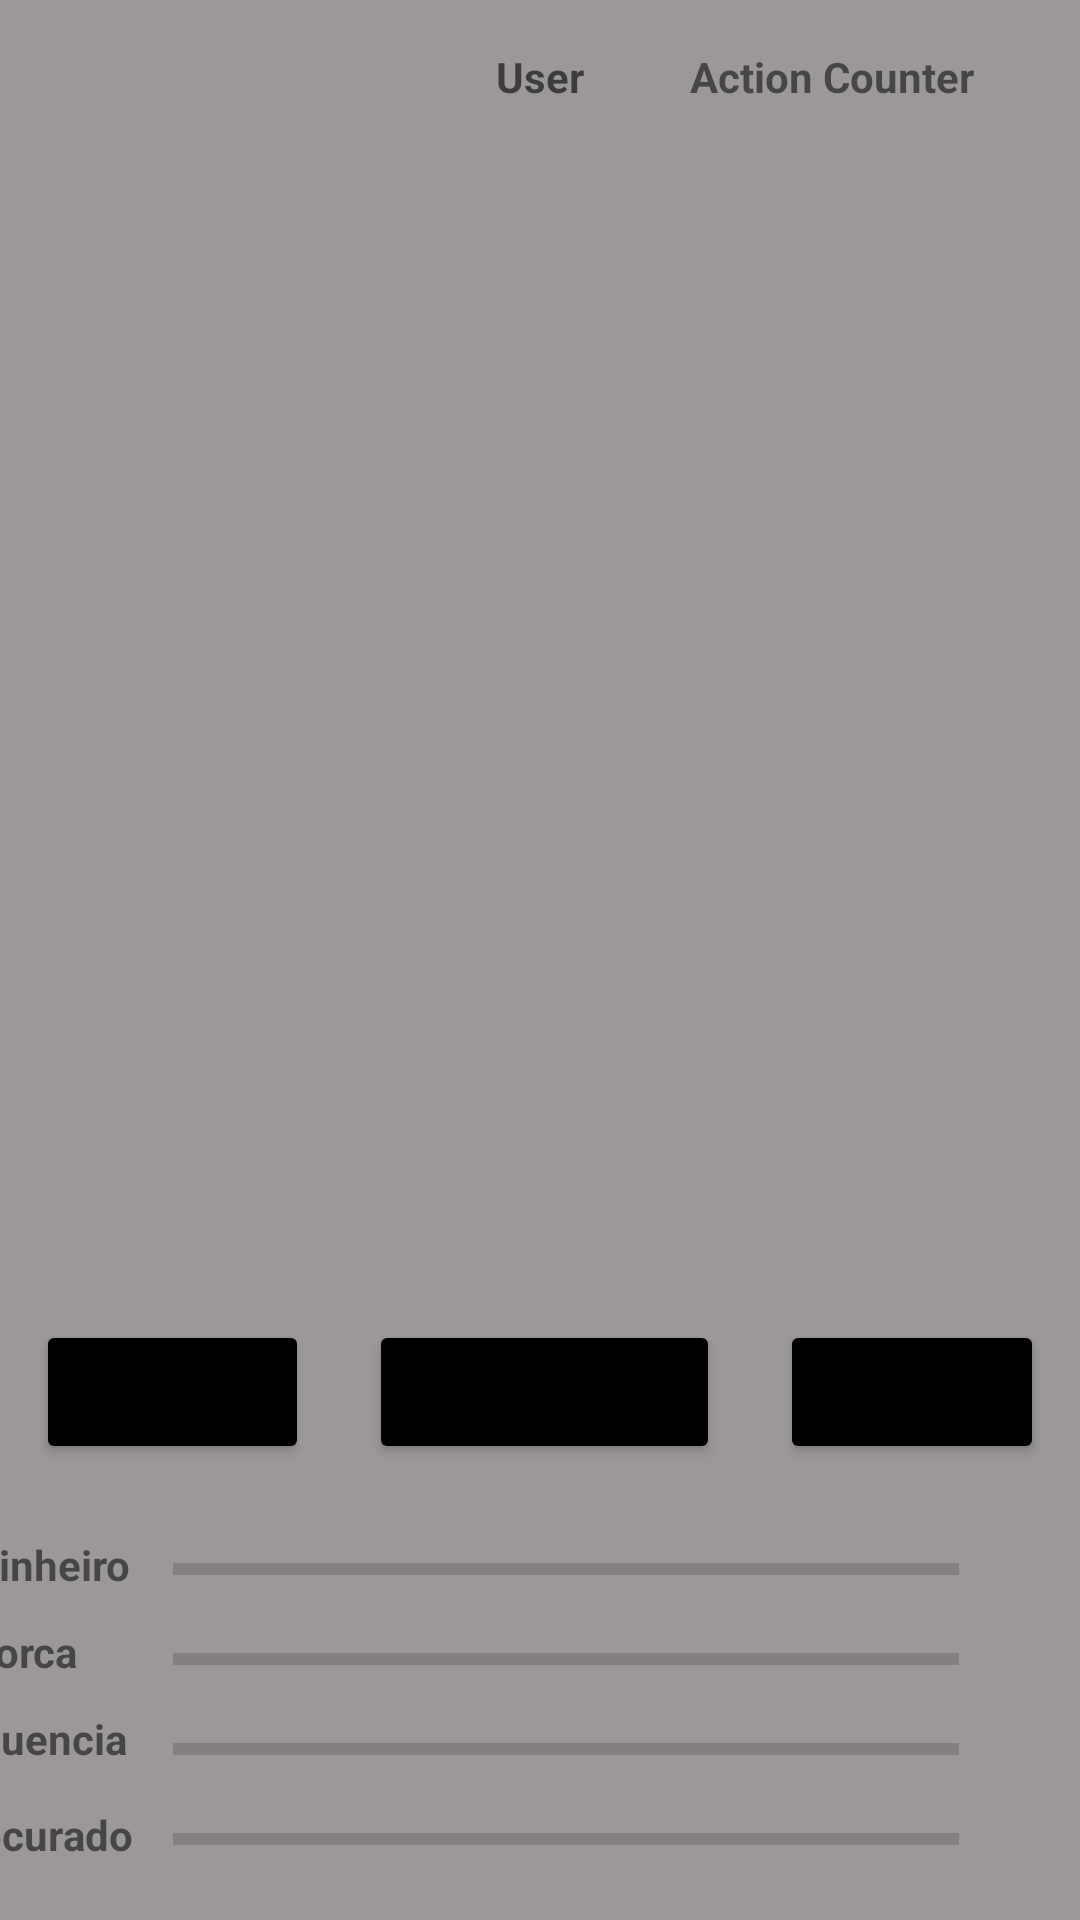

The Android layout XML behind this screen, and the referenced resources:
<!-- AndroidManifest.xml: application theme Theme.Mafia -->
<!-- res/layout/activity_gameplay_main.xml -->
<?xml version="1.0" encoding="utf-8"?>
<androidx.constraintlayout.widget.ConstraintLayout xmlns:android="http://schemas.android.com/apk/res/android"
    xmlns:app="http://schemas.android.com/apk/res-auto"
    xmlns:tools="http://schemas.android.com/tools"
    android:layout_width="match_parent"
    android:layout_height="match_parent"
    android:background="#9C9898"
    tools:context=".gameplay_main">

    <Button
        android:id="@+id/button_time"
        android:layout_width="117dp"
        android:layout_height="48dp"
        android:layout_marginStart="8dp"
        android:layout_marginTop="8dp"
        android:layout_marginEnd="8dp"
        android:backgroundTint="@color/black"
        android:text="+ Semana"
        app:layout_constraintEnd_toStartOf="@+id/button_actions"
        app:layout_constraintStart_toEndOf="@+id/button_status"
        app:layout_constraintTop_toBottomOf="@+id/recyclerView" />

    <Button
        android:id="@+id/button_actions"
        android:layout_width="88dp"
        android:layout_height="48dp"
        android:layout_marginStart="8dp"
        android:layout_marginTop="8dp"
        android:layout_marginEnd="8dp"
        android:backgroundTint="@color/black"
        android:text="Acoes"
        app:layout_constraintEnd_toEndOf="parent"
        app:layout_constraintStart_toEndOf="@+id/button_time"
        app:layout_constraintTop_toBottomOf="@+id/recyclerView" />

    <Button
        android:id="@+id/button_status"
        android:layout_width="91dp"
        android:layout_height="48dp"
        android:layout_marginStart="8dp"
        android:layout_marginTop="8dp"
        android:layout_marginEnd="8dp"
        android:backgroundTint="@color/black"
        android:text="status"
        app:layout_constraintEnd_toStartOf="@+id/button_time"
        app:layout_constraintStart_toStartOf="parent"
        app:layout_constraintTop_toBottomOf="@+id/recyclerView" />

    <ProgressBar
        android:id="@+id/progress_bar_influency"
        style="?android:attr/progressBarStyleHorizontal"
        android:layout_width="262dp"
        android:layout_height="22dp"
        android:layout_marginStart="16dp"
        android:layout_marginTop="8dp"
        android:layout_marginEnd="16dp"
        app:layout_constraintEnd_toEndOf="parent"
        app:layout_constraintHorizontal_bias="0.633"
        app:layout_constraintStart_toStartOf="parent"
        app:layout_constraintTop_toBottomOf="@+id/progress_bar_strength" />

    <ProgressBar
        android:id="@+id/progress_bar_strength"
        style="?android:attr/progressBarStyleHorizontal"
        android:layout_width="262dp"
        android:layout_height="22dp"
        android:layout_marginStart="16dp"
        android:layout_marginTop="8dp"
        android:layout_marginEnd="16dp"
        app:layout_constraintEnd_toEndOf="parent"
        app:layout_constraintHorizontal_bias="0.63"
        app:layout_constraintStart_toStartOf="parent"
        app:layout_constraintTop_toBottomOf="@+id/progress_bar_money" />

    <ProgressBar
        android:id="@+id/progress_bar_money"
        style="?android:attr/progressBarStyleHorizontal"
        android:layout_width="262dp"
        android:layout_height="22dp"
        android:layout_marginStart="16dp"
        android:layout_marginTop="24dp"
        android:layout_marginEnd="16dp"
        app:layout_constraintEnd_toEndOf="parent"
        app:layout_constraintHorizontal_bias="0.63"
        app:layout_constraintStart_toStartOf="parent"
        app:layout_constraintTop_toBottomOf="@+id/button_time" />

    <ProgressBar
        android:id="@+id/progress_bar_wanted"
        style="?android:attr/progressBarStyleHorizontal"
        android:layout_width="262dp"
        android:layout_height="22dp"
        android:layout_marginStart="16dp"
        android:layout_marginTop="8dp"
        android:layout_marginEnd="16dp"
        app:layout_constraintEnd_toEndOf="parent"
        app:layout_constraintHorizontal_bias="0.632"
        app:layout_constraintStart_toStartOf="parent"
        app:layout_constraintTop_toBottomOf="@+id/progress_bar_influency" />

    <TextView
        android:id="@+id/text_view_mafiaName"
        android:layout_width="wrap_content"
        android:layout_height="0dp"
        android:layout_marginTop="16dp"
        android:hint="User"
        android:textStyle="bold"
        app:layout_constraintEnd_toEndOf="parent"
        app:layout_constraintStart_toStartOf="parent"
        app:layout_constraintTop_toTopOf="parent" />

    <TextView
        android:id="@+id/textView2"
        android:layout_width="63dp"
        android:layout_height="21dp"
        android:layout_marginStart="8dp"
        android:layout_marginTop="24dp"
        android:layout_marginEnd="8dp"
        android:hint="Dinheiro"
        android:text="Dinheiro"
        android:textStyle="bold"
        app:layout_constraintEnd_toStartOf="@+id/progress_bar_money"
        app:layout_constraintHorizontal_bias="0.842"
        app:layout_constraintStart_toStartOf="parent"
        app:layout_constraintTop_toBottomOf="@+id/button_status" />

    <TextView
        android:id="@+id/textView3"
        android:layout_width="63dp"
        android:layout_height="21dp"
        android:layout_marginStart="8dp"
        android:layout_marginTop="8dp"
        android:layout_marginEnd="8dp"
        android:text="Forca"
        android:textStyle="bold"
        app:layout_constraintEnd_toStartOf="@+id/progress_bar_money"
        app:layout_constraintHorizontal_bias="0.842"
        app:layout_constraintStart_toStartOf="parent"
        app:layout_constraintTop_toBottomOf="@+id/textView2" />

    <TextView
        android:id="@+id/textView4"
        android:layout_width="76dp"
        android:layout_height="20dp"
        android:layout_marginStart="8dp"
        android:layout_marginTop="8dp"
        android:layout_marginEnd="8dp"
        android:text="Influencia"
        android:textStyle="bold"
        app:layout_constraintEnd_toStartOf="@+id/progress_bar_money"
        app:layout_constraintHorizontal_bias="0.842"
        app:layout_constraintStart_toStartOf="parent"
        app:layout_constraintTop_toBottomOf="@+id/textView3" />

    <TextView
        android:id="@+id/textView6"
        android:layout_width="71dp"
        android:layout_height="22dp"
        android:layout_marginStart="8dp"
        android:layout_marginTop="12dp"
        android:layout_marginEnd="8dp"
        android:text="Procurado"
        android:textStyle="bold"
        app:layout_constraintEnd_toStartOf="@+id/progress_bar_money"
        app:layout_constraintHorizontal_bias="1.0"
        app:layout_constraintStart_toStartOf="parent"
        app:layout_constraintTop_toBottomOf="@+id/textView4" />

    <androidx.recyclerview.widget.RecyclerView
        android:id="@+id/recyclerView"
        android:layout_width="0dp"
        android:layout_height="381dp"
        android:layout_marginStart="16dp"
        android:layout_marginTop="16dp"
        android:layout_marginEnd="16dp"
        app:layout_constraintEnd_toEndOf="parent"
        app:layout_constraintStart_toStartOf="parent"
        app:layout_constraintTop_toBottomOf="@+id/text_view_mafiaName" />

    <TextView
        android:id="@+id/text_view_action_counter"
        android:layout_width="wrap_content"
        android:layout_height="0dp"
        android:layout_marginTop="16dp"
        android:text="Action Counter"
        android:textStyle="bold"
        app:layout_constraintEnd_toEndOf="parent"
        app:layout_constraintStart_toEndOf="@+id/text_view_mafiaName"
        app:layout_constraintTop_toTopOf="parent" />
</androidx.constraintlayout.widget.ConstraintLayout>
<!-- resources referenced by this layout -->
<resources>
  <style name="Theme.Mafia" parent="Theme.MaterialComponents.DayNight.DarkActionBar">
          
          <item name="colorPrimary">@color/purple_500</item>
          <item name="colorPrimaryVariant">@color/purple_700</item>
          <item name="colorOnPrimary">@color/white</item>
          
          <item name="colorSecondary">@color/teal_200</item>
          <item name="colorSecondaryVariant">@color/teal_700</item>
          <item name="colorOnSecondary">@color/black</item>
          
          <item name="android:statusBarColor" tools:targetApi="l">?attr/colorPrimaryVariant</item>
          
      </style>
  <!-- not gathered from this repository: default colours our renderer supplied (Android Studio template values) -->
  <color name="purple_500">#FF6200EE</color>
  <color name="purple_700">#FF3700B3</color>
  <color name="teal_200">#FF03DAC5</color>
  <color name="teal_700">#FF018786</color>
  <color name="black">#FF000000</color>
  <color name="white">#FFFFFFFF</color>
</resources>
